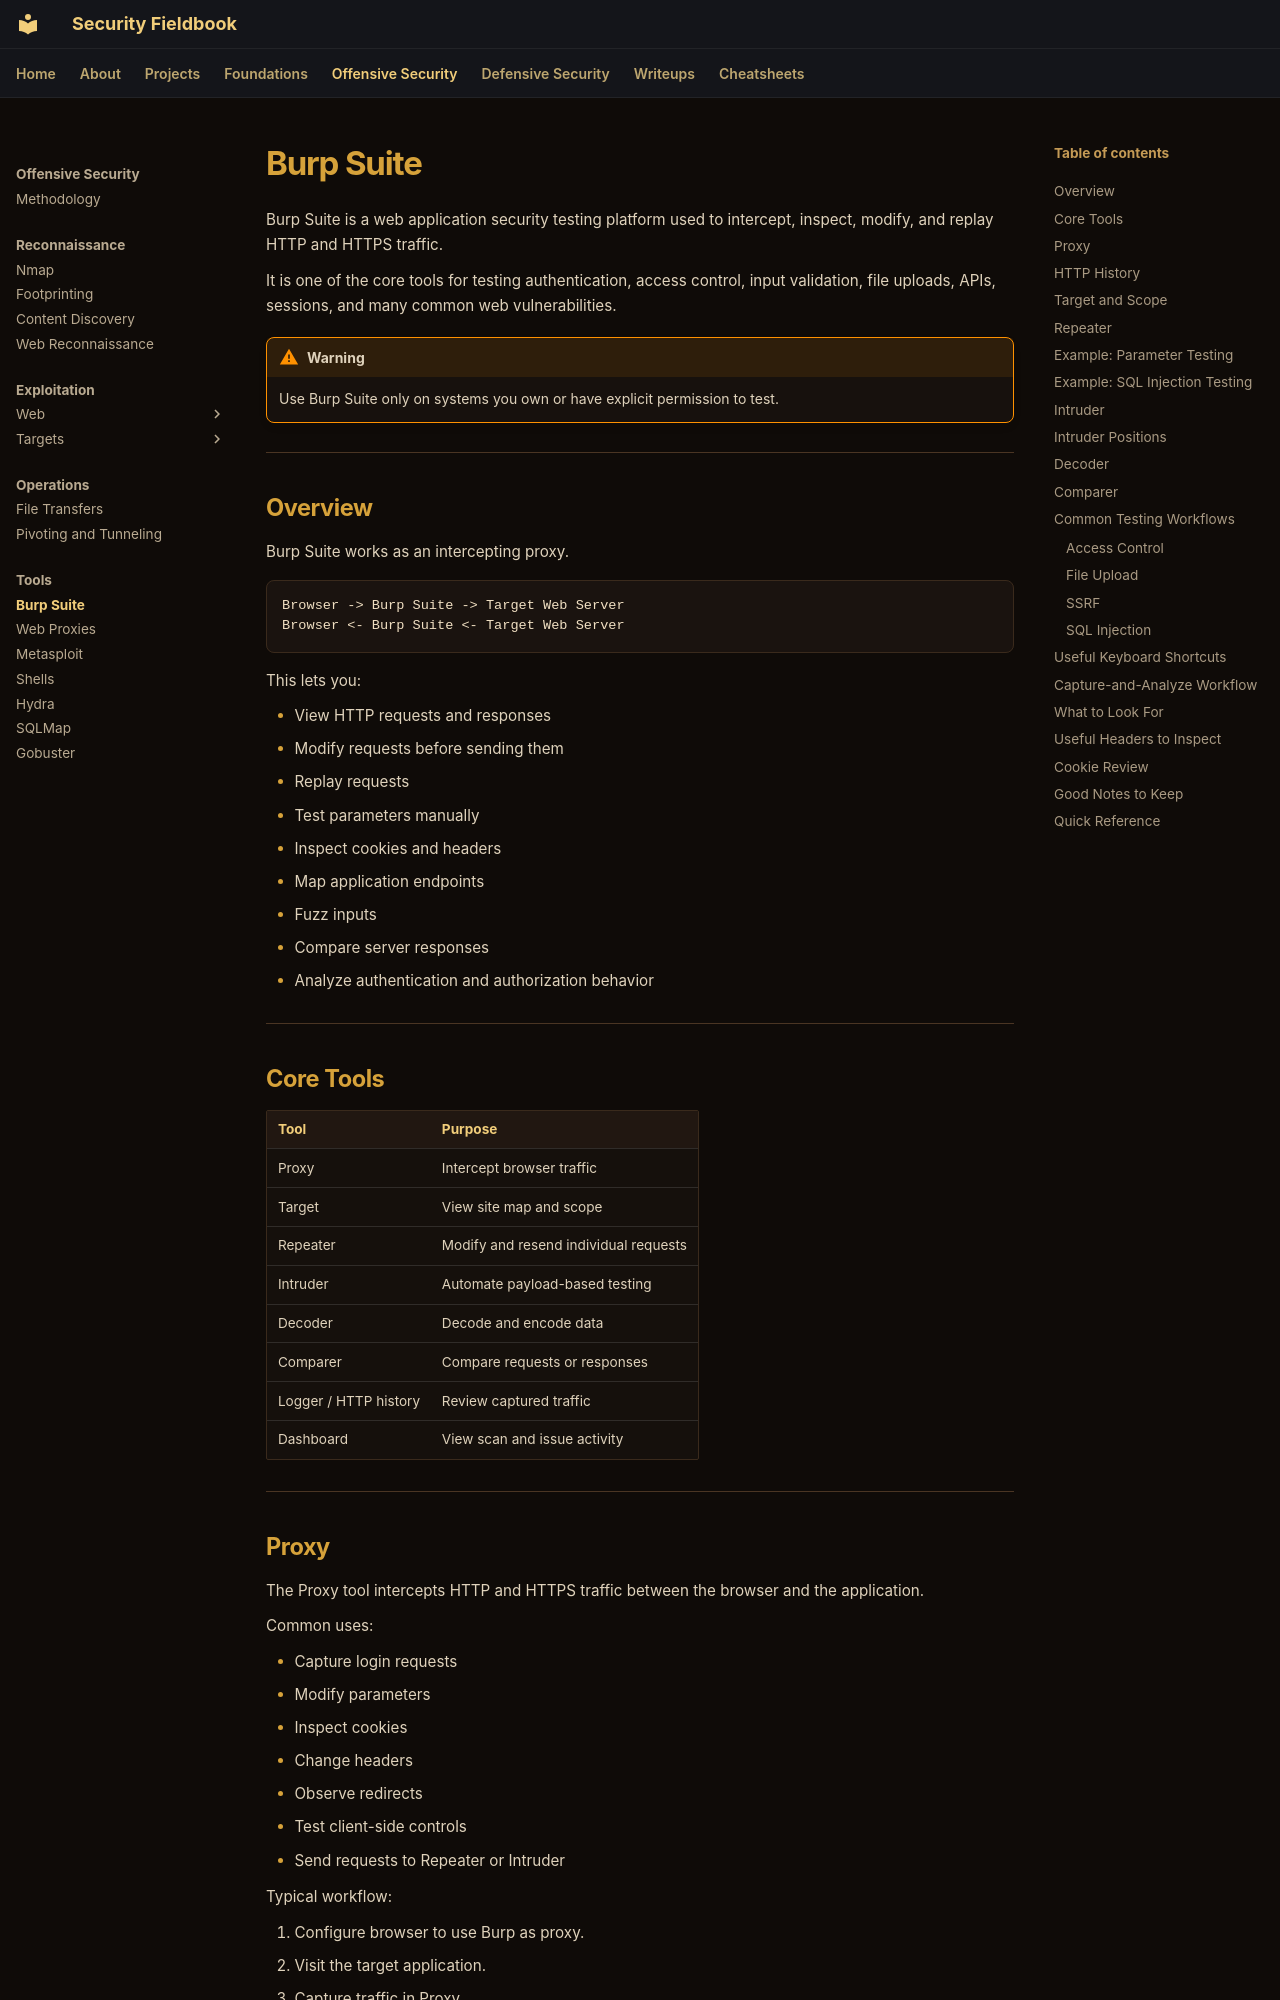

repository: ch0kan/security-fieldbook · page: offensive/tools/burp-suite/index.html · generator: mkdocs

# Burp Suite

Burp Suite is a web application security testing platform used to intercept, inspect, modify, and replay HTTP and HTTPS traffic.

It is one of the core tools for testing authentication, access control, input validation, file uploads, APIs, sessions, and many common web vulnerabilities.

!!! warning
    Use Burp Suite only on systems you own or have explicit permission to test.

---

## Overview

Burp Suite works as an intercepting proxy.

```text
Browser -> Burp Suite -> Target Web Server
Browser <- Burp Suite <- Target Web Server
```

This lets you:

- View HTTP requests and responses
- Modify requests before sending them
- Replay requests
- Test parameters manually
- Inspect cookies and headers
- Map application endpoints
- Fuzz inputs
- Compare server responses
- Analyze authentication and authorization behavior

---

## Core Tools

| Tool | Purpose |
|---|---|
| Proxy | Intercept browser traffic |
| Target | View site map and scope |
| Repeater | Modify and resend individual requests |
| Intruder | Automate payload-based testing |
| Decoder | Decode and encode data |
| Comparer | Compare requests or responses |
| Logger / HTTP history | Review captured traffic |
| Dashboard | View scan and issue activity |

---
